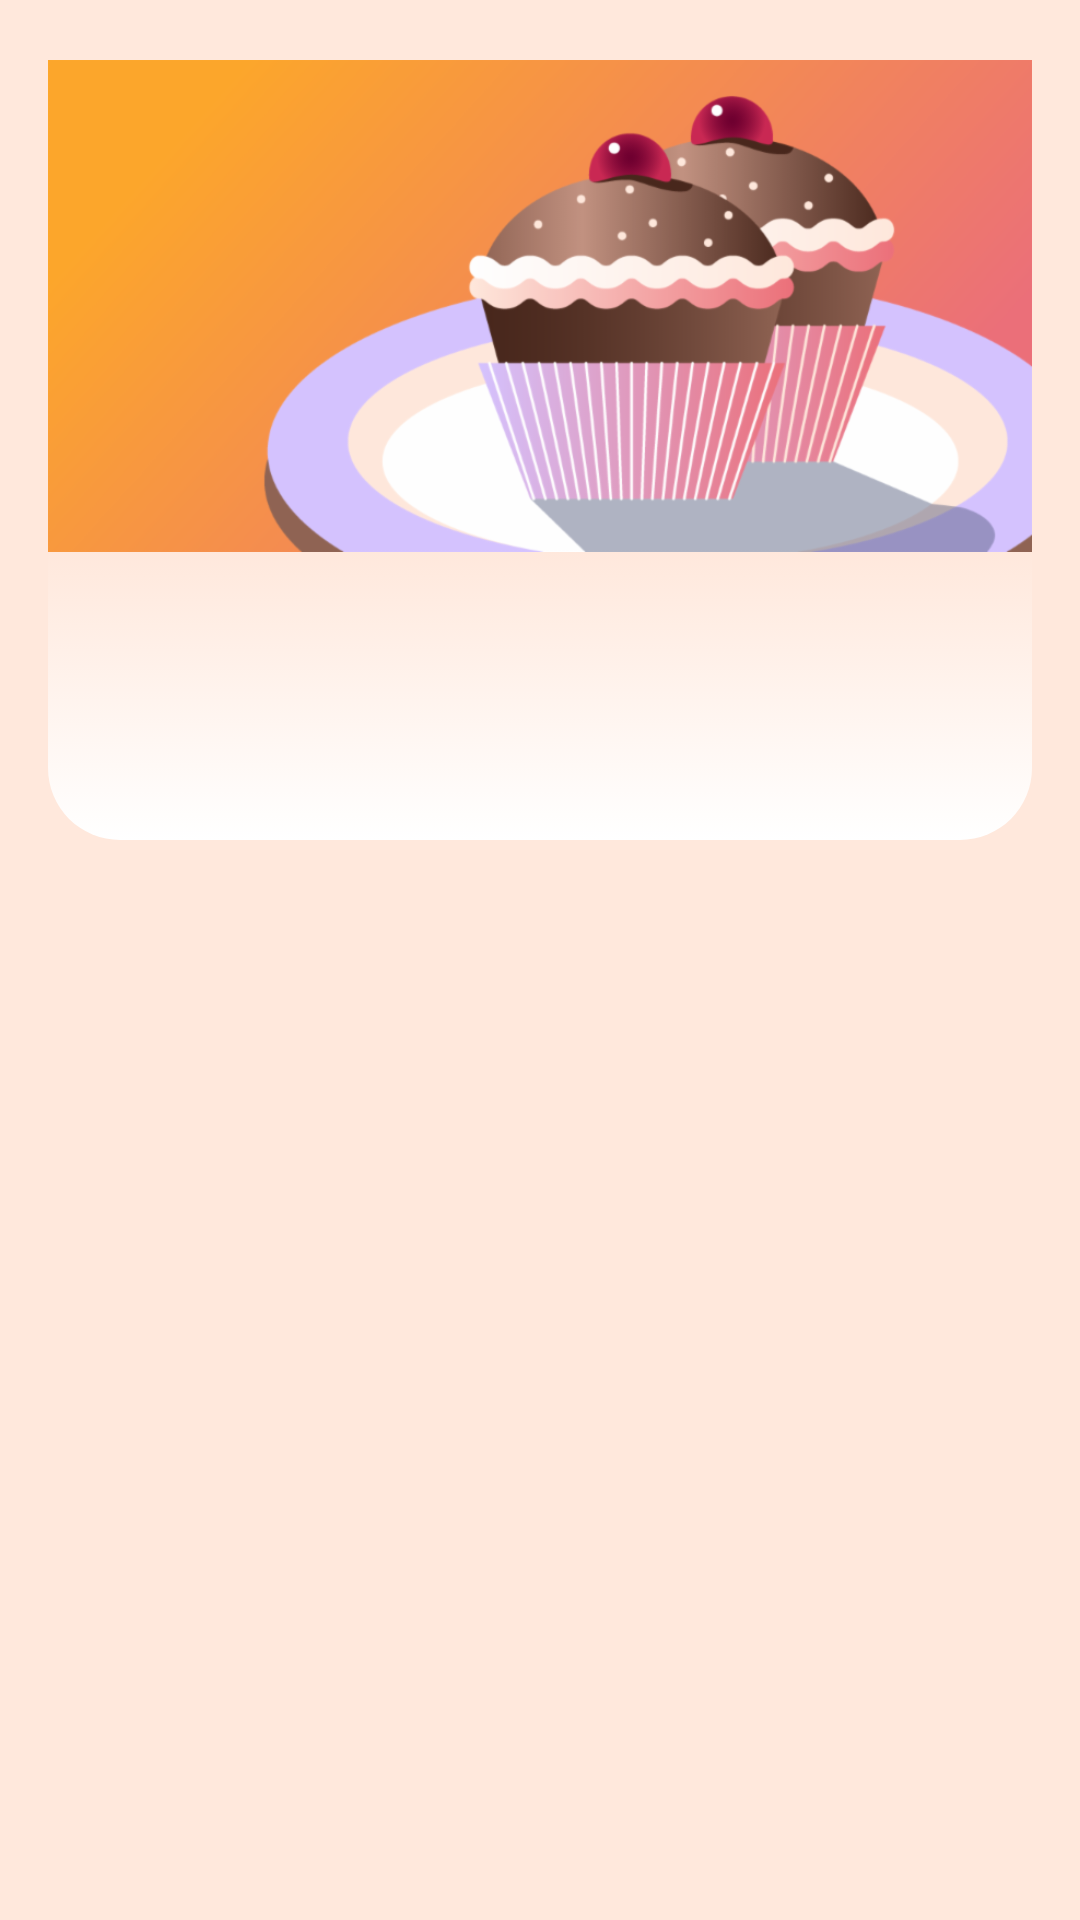

Layout XML and referenced resources for this Android screen:
<!-- AndroidManifest.xml: application theme AppTheme -->
<!-- res/layout/main_activity_list_item.xml -->
<?xml version="1.0" encoding="utf-8"?>
<android.support.constraint.ConstraintLayout xmlns:android="http://schemas.android.com/apk/res/android"
    xmlns:app="http://schemas.android.com/apk/res-auto"
    xmlns:tools="http://schemas.android.com/tools"
    android:layout_width="match_parent"
    android:layout_height="wrap_content"
    android:background="@color/lightBrown"
    android:paddingTop="20dp">

    <ImageView
        android:contentDescription="@null"
        android:id="@+id/main_cake_image_view"
        android:layout_width="0dp"
        android:layout_height="0dp"
        android:layout_marginStart="16dp"
        android:layout_marginEnd="16dp"
        android:adjustViewBounds="true"
        android:scaleType="centerCrop"
        app:layout_constraintDimensionRatio="w,1:2"
        app:layout_constraintEnd_toEndOf="parent"
        app:layout_constraintStart_toStartOf="parent"
        app:layout_constraintTop_toTopOf="parent"
        app:srcCompat="@drawable/placeholder_brownies" />

    <ImageView
        android:contentDescription="@null"
        android:id="@+id/imageView3"
        android:layout_width="0dp"
        android:layout_height="96dp"
        android:layout_marginStart="16dp"
        android:layout_marginEnd="16dp"
        app:layout_constraintEnd_toEndOf="parent"
        app:layout_constraintStart_toStartOf="parent"
        app:layout_constraintTop_toBottomOf="@+id/main_cake_image_view"
        app:srcCompat="@drawable/cake_list_item_name_tag_background" />

    <TextView
        android:id="@+id/cake_name_text_view"
        android:layout_width="wrap_content"
        android:layout_height="wrap_content"
        android:layout_marginTop="16dp"
        android:fontFamily="@font/pt_serif_web_bold"
        android:textColor="@color/pink"
        android:textSize="32sp"
        app:layout_constraintEnd_toEndOf="@+id/imageView3"
        app:layout_constraintStart_toStartOf="@+id/imageView3"
        app:layout_constraintTop_toTopOf="@+id/imageView3"
        tools:text="Nutella Pie" />

    <TextView
        android:id="@+id/portions_text_view"
        android:layout_width="wrap_content"
        android:layout_height="wrap_content"
        android:layout_marginTop="8dp"
        android:layout_marginBottom="8dp"
        android:fontFamily="@font/pt_serif_web_italic"
        android:textColor="@color/orange"
        android:textSize="20sp"
        app:layout_constraintBottom_toBottomOf="@+id/imageView3"
        app:layout_constraintEnd_toEndOf="@+id/imageView3"
        app:layout_constraintHorizontal_bias="0.71"
        app:layout_constraintStart_toStartOf="@+id/imageView3"
        app:layout_constraintTop_toTopOf="@+id/cake_name_text_view"
        app:layout_constraintVertical_bias="0.78"
        tools:text="for 8 portions" />

</android.support.constraint.ConstraintLayout>
<!-- resources referenced by this layout -->
<resources>
  <color name="lightBrown">#ffe8dc</color>
  <color name="orange">#f38758</color>
  <color name="pink">#ec707a</color>
  <!-- drawable cake_list_item_name_tag_background (drawable) -->
  <?xml version="1.0" encoding="utf-8"?>
  <selector xmlns:android="http://schemas.android.com/apk/res/android">
      <item>
          <shape>
              <gradient
                  android:angle="90"
                  android:endColor="@color/lightBrown"
                  android:startColor="@color/white"
                  android:type="linear" />
              <corners android:bottomLeftRadius="24dp"
                  android:bottomRightRadius="24dp"/>
          </shape>
      </item>
  </selector>
  <!-- drawable placeholder_brownies: png bitmap (drawable-hdpi, 53392 bytes) -->
  <style name="AppTheme" parent="Theme.AppCompat.Light.NoActionBar">
          <item name="colorPrimary">@color/colorPrimary</item>
          <item name="colorPrimaryDark">@color/colorPrimary</item>
          <item name="colorAccent">@color/colorAccent</item>
          <item name="android:navigationBarColor">@color/mediumBrown</item>
      </style>
  <color name="white">#ffffff</color>
  <color name="colorPrimary">#EC707A</color>
  <color name="colorAccent">#d81b60</color>
  <color name="mediumBrown">#c29281</color>
</resources>
